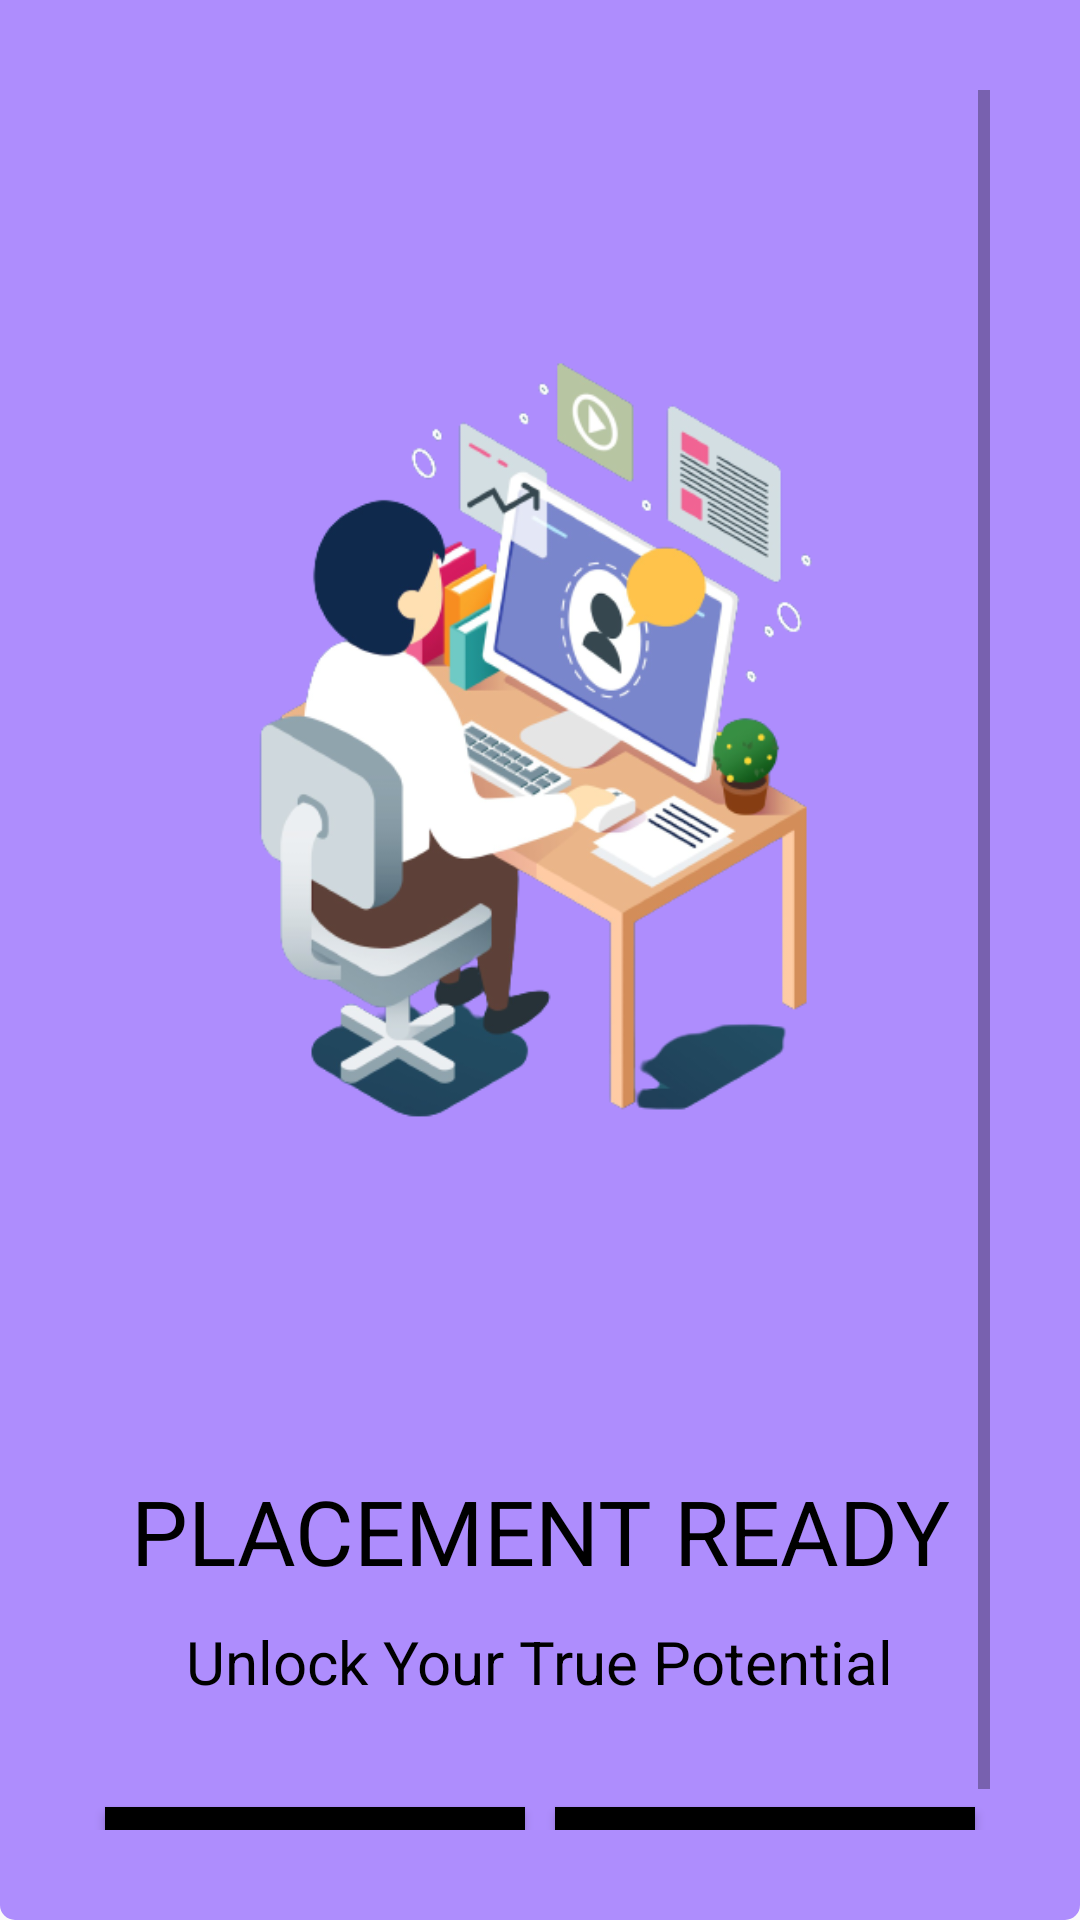

Here is an Android app screen rendered from its layout file. Give the layout XML and the strings, colors and styles it references.
<!-- AndroidManifest.xml: application theme Theme.PLACEMENT_READY -->
<!-- res/layout/activity_start_up_screen.xml -->
<?xml version="1.0" encoding="utf-8"?>
<ScrollView xmlns:android="http://schemas.android.com/apk/res/android"
    xmlns:app="http://schemas.android.com/apk/res-auto"
    xmlns:tools="http://schemas.android.com/tools"
    android:layout_width="match_parent"
    android:layout_height="match_parent"
    tools:context=".Common.LoginSignup.StartUpScreen"
    android:padding="30dp"
    android:background="@drawable/cards2">
    <LinearLayout
        android:layout_width="match_parent"
        android:layout_height="wrap_content"
        android:orientation="vertical"
        android:gravity="center">
        <ImageView
            android:layout_width="match_parent"
            android:layout_height="300dp"
            android:layout_marginTop="60dp"
            android:src="@drawable/login_img"/>
        <TextView
            android:layout_width="wrap_content"
            android:layout_height="wrap_content"
            android:text="@string/app_name"
            android:textSize="30sp"
            android:textAlignment="center"
            android:layout_marginTop="100dp"
            android:layout_marginBottom="10dp"
            android:textColor="@color/black"/>
        <TextView
            android:layout_width="wrap_content"
            android:layout_height="wrap_content"
            android:text="@string/slogan"
            android:textSize="20sp"
            android:layout_marginBottom="30dp"
            android:textAlignment="center"
            android:textColor="@color/black"/>
        <LinearLayout
            android:layout_width="match_parent"
            android:layout_height="wrap_content">
            <Button
                android:id="@+id/login_btn"
                android:layout_width="0dp"
                android:layout_height="wrap_content"
                android:text="Login"
                android:theme="@style/navigationTheme"
                android:textColor="@color/white"
                android:background="#000000"
                android:layout_margin="5dp"
                android:layout_weight="1"
                android:onClick="login_screen"/>
            <Button
                android:id="@+id/signup_btn"
                android:layout_width="0dp"
                android:layout_height="wrap_content"
                android:text="Sign up"
                android:theme="@style/navigationTheme"
                android:textColor="@color/white"
                android:background="#000000"
                android:layout_margin="5dp"
                android:layout_weight="1"
                android:onClick="signup_screen"/>


        </LinearLayout>

    </LinearLayout>


</ScrollView>
<!-- resources referenced by this layout -->
<resources>
  <color name="black">#FF000000</color>
  <color name="white">#FFFFFFFF</color>
  <!-- drawable cards2 (drawable) -->
  <?xml version="1.0" encoding="utf-8"?>
  <shape xmlns:android="http://schemas.android.com/apk/res/android">
      <corners android:bottomLeftRadius="05dp"
          android:bottomRightRadius="05dp"/>
      <solid android:color="#AE8DFD"/>
  </shape>
  <!-- drawable login_img: png bitmap (drawable, 122695 bytes) -->
  <string name="app_name">PLACEMENT READY</string>
  <string name="slogan">Unlock Your True Potential</string>
  <style name="navigationTheme">
          <item name="colorPrimary">#9360F1</item>
          <item name="colorControlHighlight">@color/black</item>
  
      </style>
  <style name="Theme.PLACEMENT_READY" parent="Base.Theme.PLACEMENT_READY" />
  <style name="Base.Theme.PLACEMENT_READY" parent="Theme.AppCompat.Light.NoActionBar">
          
          
          <item name="colorPrimary">@color/md_theme_light_primary</item>
          <item name="colorOnPrimary">@color/md_theme_light_onPrimary</item>
          <item name="colorPrimaryContainer">@color/md_theme_light_primaryContainer</item>
          <item name="colorOnPrimaryContainer">@color/md_theme_light_onPrimaryContainer</item>
          <item name="colorError">@color/md_theme_light_error</item>
          <item name="colorOnError">@color/md_theme_light_onError</item>
          <item name="colorErrorContainer">@color/md_theme_light_errorContainer</item>
          <item name="colorOnErrorContainer">@color/md_theme_light_onErrorContainer</item>
          <item name="colorSurface">@color/md_theme_light_surface</item>
          <item name="colorOnSurface">@color/md_theme_light_onSurface</item>
          <item name="colorPrimaryVariant">@color/lavender</item>
          <item name="colorSecondary">@color/teal_200</item>
          <item name="colorSecondaryVariant">@color/teal_700</item>
          <item name="colorOnSecondary">@color/black</item>
          <item name="android:statusBarColor">?attr/colorPrimaryVariant</item>
      </style>
  <color name="md_theme_light_primary">#6750A4</color>
  <color name="md_theme_light_onPrimary">#FFFFFF</color>
  <color name="md_theme_light_primaryContainer">#DECCFB</color>
  <color name="md_theme_light_onPrimaryContainer">#21005D</color>
  <color name="md_theme_light_error">#B3261E</color>
  <color name="md_theme_light_onError">#FFFFFF</color>
  <color name="md_theme_light_errorContainer">#F9DEDC</color>
  <color name="md_theme_light_onErrorContainer">#410E0B</color>
  <color name="md_theme_light_surface">#FFFBFE</color>
  <color name="md_theme_light_onSurface">#1C1B1F</color>
  <color name="lavender">#8692f7</color>
  <color name="teal_200">#FF03DAC5</color>
  <color name="teal_700">#FF018786</color>
</resources>
